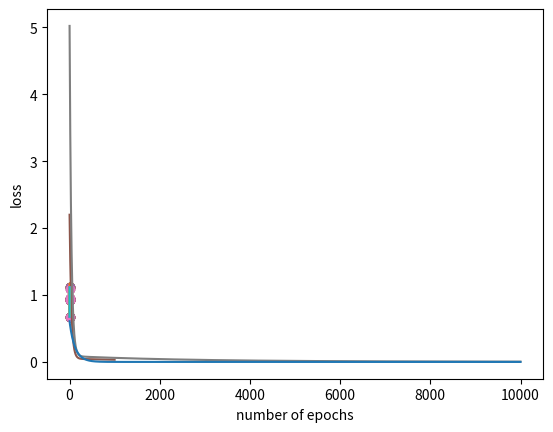

The matplotlib source for this figure:
#!/usr/bin/env python
# coding: utf-8

# In[1]:


import numpy as np
import matplotlib.pyplot as plt


# In[2]:


m = 5 # number of examples
n = 1 # number of features


# In[3]:


X = np.random.uniform(size=(m,n))
X


# In[4]:


X = np.concatenate((np.ones((m,1)), X), axis = 1)
X


# In[5]:


theta_true = np.random.uniform(size=(n+1,1))
theta_true


# In[6]:


y = np.dot(X,theta_true)
y


# In[7]:


plt.scatter(X[:,1],y)


# In[8]:


def plotter(X, y, theta):
    plt.scatter(X[:,1],y)
    linex = np.linspace(X[:,1].min(),X[:,1].max())
    liney = theta[0] + theta[1]*linex
    plt.plot(linex,liney)


# In[9]:


plotter(X, y, theta_true)


# In[10]:


theta = np.random.uniform(size=(n+1,1))
theta


# In[11]:


plotter(X, y, theta)


# In[12]:


def cost_function(X, y, theta):
    y_pred = np.dot(X, theta)
    cost = (0.5*m)*np.sum((y_pred - y)**2)
    return cost


# In[13]:


cost_function(X, y, theta)


# In[14]:


cost_function(X, y, theta_true)


# In[15]:


def GD_one_step(X, y, theta, lr):
    y_pred = np.dot(X, theta)
    theta_new = np.zeros(theta.shape)
    for i in range(n+1):
        theta_new[i] = theta[i] - (lr/m)*np.sum((y_pred-y)*X[:,i].reshape(-1,1))
    return theta_new


# In[16]:


print('theta: ', theta.T)
print('theta_true: ', theta_true.T)


# In[17]:


theta = GD_one_step(X, y, theta, lr=0.01)
theta


# In[18]:


def GD(X, y, lr, epoch):
    theta = np.random.uniform(size=(n+1,1))
    for i in range(epoch):
        theta=GD_one_step(X, y, theta, lr)
    return theta


# In[19]:


theta = GD(X, y, lr=0.01, epoch=10000)


# In[20]:


plotter(X, y, theta)


# In[21]:


def plotter_multiple(X, y, theta_multi):
    plt.scatter(X[:,1],y)
    
    for theta in theta_multi:
        linex = np.linspace(X[:,1].min(),X[:,1].max())
        liney = theta[0] + theta[1]*linex
        plt.plot(linex,liney)


# In[22]:


plotter_multiple(X, y, [theta, theta_true])


# In[23]:


# We need a way to monitor training
def GD_memory(X, y, lr, epoch):
    memory = []
    theta = np.random.uniform(size=(n+1,1))
    for i in range(epoch):
        loss = cost_function(X, y, theta)
        memory.append(loss)
        theta=GD_one_step(X, y, theta, lr)        
    return theta, memory


# In[24]:


theta, memory = GD_memory(X, y, lr=0.01, epoch=1000)


# In[25]:


def loss_plotter(memory):
    plt.plot(memory)
    plt.ylabel('loss')
    plt.xlabel('number of epochs')


# In[26]:


loss_plotter(memory)


# In[27]:


# so far we have only fit ideal datapoints
# so let's get real
y_real = y * np.random.uniform(0.97,1.03,m).reshape(-1,1)


# In[28]:


plotter(X, y_real, theta_true)


# In[29]:


theta, memory = GD_memory(X, y_real, lr=0.01, epoch=10000)


# In[30]:


loss_plotter(memory)


# In[31]:


plotter_multiple(X, y_real, [theta, theta_true])


# In[32]:


m = 5 # number of examples
n = 2 # number of features


# In[33]:


X = np.random.uniform(size=(m,n))
X


# In[34]:


X = np.concatenate((np.ones((m,1)), X), axis = 1)
X


# In[35]:


theta_true = np.random.uniform(size=(n+1,1))
theta_true


# In[36]:


y = np.dot(X, theta_true)


# In[37]:


theta, memory = GD_memory(X, y, lr=0.1, epoch=10000)
loss_plotter(memory)


# In[38]:


print('theta: ', theta.T)
print('theta_true: ', theta_true.T)


# In[39]:


np.dot(X, theta)[0], y[0]

